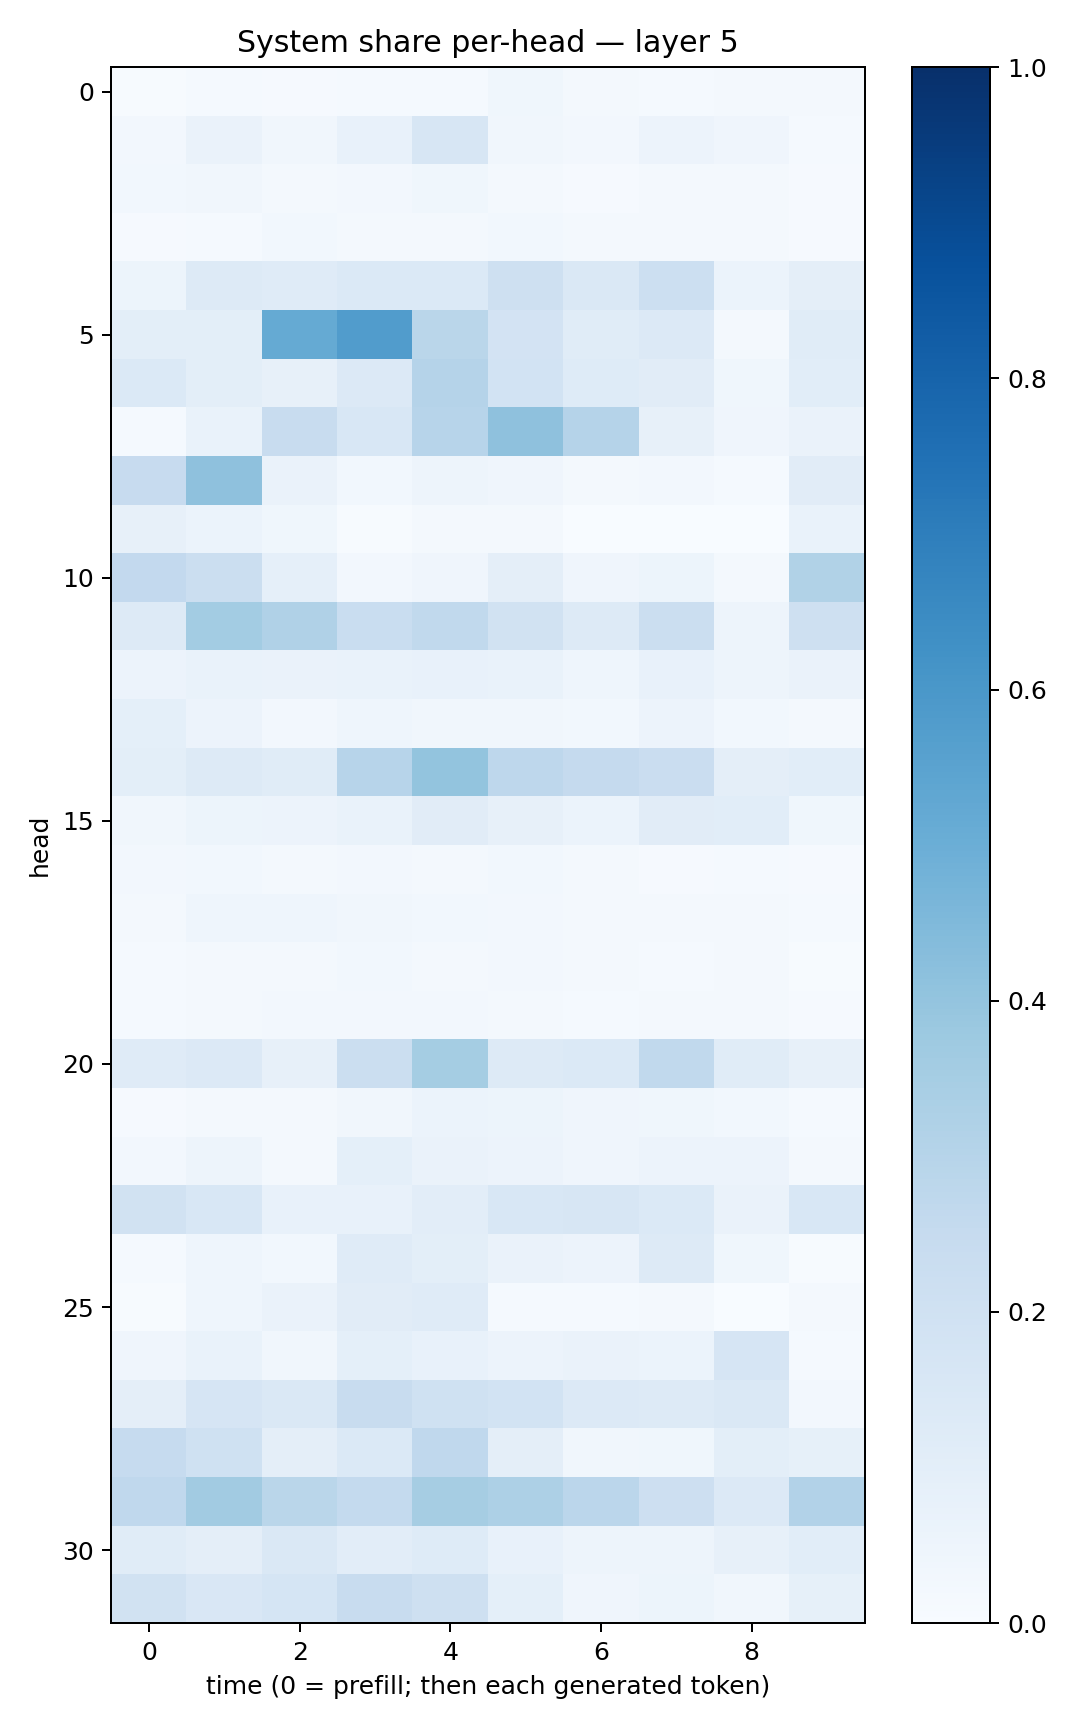

The table this chart was drawn from, first rows:
0.006927582, 0.014455406, 0.011651885, 0.012974406, 0.014724133, 0.03692889, 0.01919116, 0.013378762, 0.018755868, 0.02015362
0.02524, 0.0656, 0.03361, 0.07285, 0.1563, 0.03424, 0.02463, 0.05831, 0.04151, 0.01452
0.02762, 0.03454, 0.02094, 0.02516, 0.03677, 0.02023, 0.008382, 0.0186, 0.01951, 0.008014
0.01104, 0.01215, 0.03042, 0.01658, 0.02126, 0.02768, 0.02235, 0.0205, 0.01822, 0.008632
0.05388, 0.1301, 0.1176, 0.1384, 0.1401, 0.2082, 0.1454, 0.2184, 0.05933, 0.09459
0.09929, 0.09976, 0.5159, 0.5746, 0.2889, 0.1809, 0.117, 0.133, 0.01679, 0.1158
0.1375, 0.09825, 0.08048, 0.1345, 0.3014, 0.1872, 0.1238, 0.1133, 0.03896, 0.1055
0.01546, 0.06934, 0.2362, 0.1528, 0.2964, 0.4106, 0.3015, 0.081, 0.03972, 0.06289
0.2433, 0.4136, 0.06336, 0.02878, 0.04708, 0.04025, 0.01631, 0.02568, 0.01331, 0.1123
0.07903, 0.05943, 0.03614, 0.007092, 0.01618, 0.0178, 0.002786, 0.002273, 0.003499, 0.06795
0.2602, 0.2247, 0.08721, 0.0268, 0.04209, 0.09765, 0.04275, 0.05378, 0.01694, 0.3161
0.1303, 0.3561, 0.3171, 0.2311, 0.2618, 0.1895, 0.1261, 0.2234, 0.04926, 0.2064
0.05526, 0.06677, 0.06481, 0.06706, 0.07591, 0.06766, 0.04347, 0.07456, 0.04922, 0.06339
0.09364, 0.05855, 0.02348, 0.04644, 0.03313, 0.03326, 0.03046, 0.05639, 0.03032, 0.01999
0.09895, 0.1318, 0.1137, 0.2957, 0.4001, 0.275, 0.2531, 0.2268, 0.09407, 0.1084
0.03125, 0.0535, 0.05565, 0.06822, 0.1115, 0.08043, 0.05932, 0.1127, 0.1088, 0.03537
0.02496, 0.02845, 0.01717, 0.02522, 0.01935, 0.02943, 0.01686, 0.01112, 0.01554, 0.01104
0.01883, 0.04329, 0.04521, 0.03432, 0.02806, 0.02651, 0.0163, 0.01998, 0.02218, 0.01208
0.01191, 0.01598, 0.01733, 0.02901, 0.02171, 0.02631, 0.01628, 0.01484, 0.02132, 0.005232
0.01184, 0.02106, 0.02586, 0.02641, 0.02358, 0.02168, 0.01262, 0.0187, 0.02241, 0.00986
0.12, 0.135, 0.07822, 0.2214, 0.3549, 0.1281, 0.14, 0.2634, 0.117, 0.07946
0.01137, 0.01917, 0.01959, 0.03158, 0.05861, 0.05387, 0.03947, 0.03844, 0.03082, 0.01266
0.0239, 0.05062, 0.01804, 0.0899, 0.06372, 0.05746, 0.03991, 0.05836, 0.05757, 0.02249
0.191, 0.1538, 0.07666, 0.07606, 0.1017, 0.1557, 0.1599, 0.1398, 0.0661, 0.1551
0.01195, 0.04426, 0.02958, 0.1193, 0.09851, 0.065, 0.055, 0.1272, 0.037, 0.005634
0.007559, 0.04624, 0.06419, 0.1095, 0.1196, 0.01454, 0.01536, 0.01571, 0.002524, 0.0227
0.04128, 0.06887, 0.03473, 0.09094, 0.07209, 0.05709, 0.06416, 0.06243, 0.1661, 0.01246
0.09437, 0.1648, 0.147, 0.2371, 0.2023, 0.1845, 0.1347, 0.1269, 0.1462, 0.02563
0.25, 0.1995, 0.09639, 0.1372, 0.2682, 0.09574, 0.03125, 0.03614, 0.1002, 0.08291
0.2661, 0.3625, 0.2879, 0.2556, 0.3513, 0.3264, 0.2847, 0.2129, 0.1356, 0.3107
0.1155, 0.09501, 0.1417, 0.1039, 0.1228, 0.07446, 0.05071, 0.04919, 0.07832, 0.1058
0.1909, 0.1493, 0.1716, 0.2409, 0.2074, 0.09271, 0.03968, 0.05183, 0.03412, 0.08406
